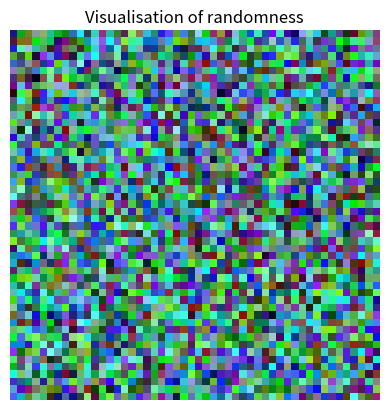

Python code for this plot:
from random import randint
import matplotlib.pyplot as plt

image = []
for row in range(50):
    rows = []
    for column in range(50):
        r = randint(0, 155)
        g = randint(0, 255)
        b = randint(0, 255)
        pixel = (r, g, b)
        rows.append(pixel)
    image.append(rows)


plt.imshow(image)
plt.title('Visualisation of randomness')
plt.axis('off')
plt.show()
